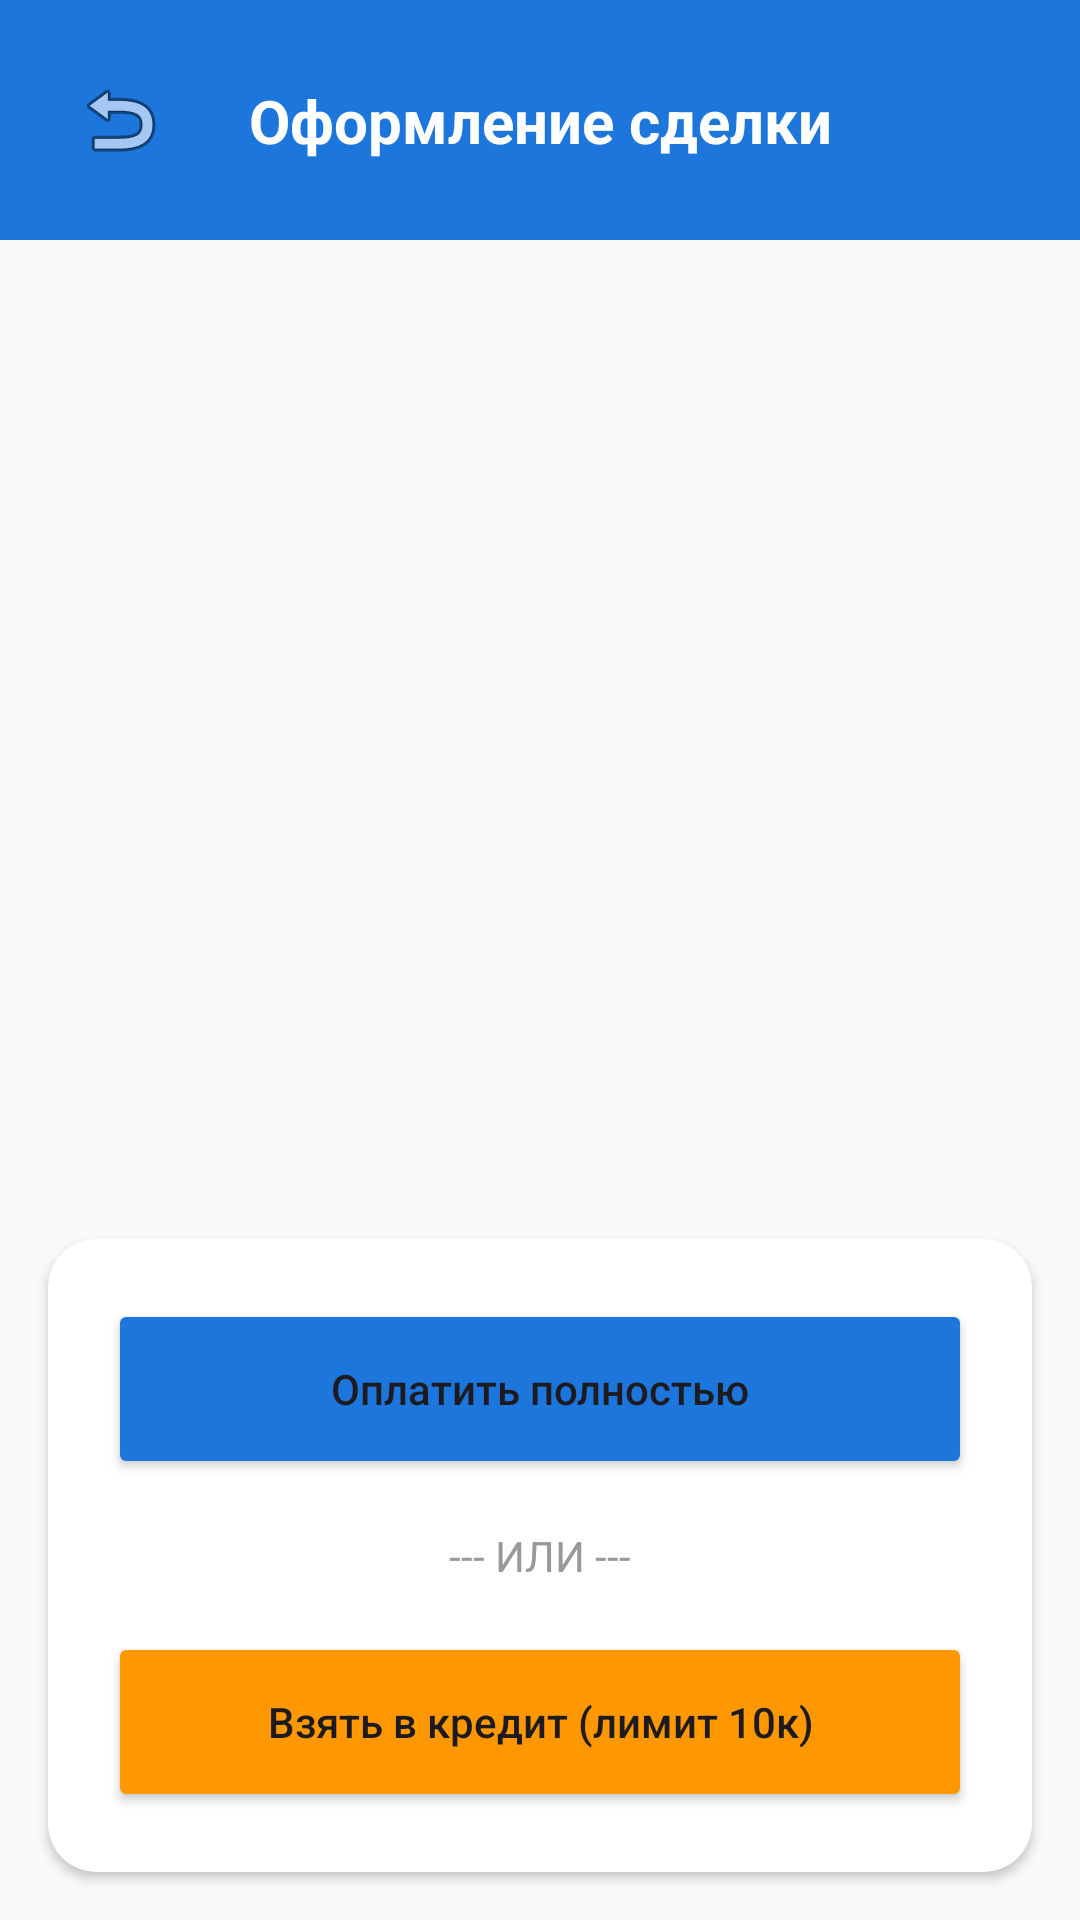

Here is an Android app screen rendered from its layout file. Give the layout XML and the strings, colors and styles it references.
<!-- AndroidManifest.xml: application theme Theme.PastuhovVProjectMobile -->
<!-- res/layout/cart.xml -->
<?xml version="1.0" encoding="utf-8"?>

<androidx.constraintlayout.widget.ConstraintLayout xmlns:android="http://schemas.android.com/apk/res/android"
    xmlns:app="http://schemas.android.com/apk/res-auto"
    android:layout_width="match_parent"
    android:layout_height="match_parent"
    android:background="#F8F9FA">

    <View
        android:id="@+id/header"
        android:layout_width="match_parent"
        android:layout_height="80dp"
        android:background="#1C76DC"
        app:layout_constraintTop_toTopOf="parent" />

    <ImageButton
        android:id="@+id/buttonBack"
        android:layout_width="48dp"
        android:layout_height="48dp"
        android:layout_margin="16dp"
        android:background="?attr/selectableItemBackgroundBorderless"
        android:src="@android:drawable/ic_menu_revert"
        app:layout_constraintBottom_toBottomOf="@+id/header"
        app:layout_constraintStart_toStartOf="parent"
        app:layout_constraintTop_toTopOf="parent" />

    <TextView
        android:layout_width="wrap_content"
        android:layout_height="wrap_content"
        android:text="Оформление сделки"
        android:textColor="#FFFFFF"
        android:textSize="20sp"
        android:textStyle="bold"
        app:layout_constraintBottom_toBottomOf="@+id/header"
        app:layout_constraintEnd_toEndOf="parent"
        app:layout_constraintStart_toStartOf="parent"
        app:layout_constraintTop_toTopOf="parent" />

    <androidx.recyclerview.widget.RecyclerView
        android:id="@+id/cartList"
        android:layout_width="0dp"
        android:layout_height="0dp"
        android:layout_margin="16dp"
        app:layout_constraintBottom_toTopOf="@+id/optionsCard"
        app:layout_constraintEnd_toEndOf="parent"
        app:layout_constraintStart_toStartOf="parent"
        app:layout_constraintTop_toBottomOf="@+id/header" />

    <androidx.cardview.widget.CardView
        android:id="@+id/optionsCard"
        android:layout_width="match_parent"
        android:layout_height="wrap_content"
        android:layout_margin="16dp"
        app:cardCornerRadius="16dp"
        app:layout_constraintBottom_toBottomOf="parent">

        <LinearLayout
            android:layout_width="match_parent"
            android:layout_height="wrap_content"
            android:orientation="vertical"
            android:padding="20dp">

            <Button
                android:id="@+id/buttonBuy"
                android:layout_width="match_parent"
                android:layout_height="60dp"
                android:text="Оплатить полностью"
                android:backgroundTint="#1C76DC"
                android:textAllCaps="false" />

            <TextView
                android:layout_width="match_parent"
                android:layout_height="wrap_content"
                android:layout_marginTop="16dp"
                android:gravity="center"
                android:text="--- ИЛИ ---"
                android:textColor="#999999" />

            <Button
                android:id="@+id/buttonCredit"
                android:layout_width="match_parent"
                android:layout_height="60dp"
                android:layout_marginTop="16dp"
                android:text="Взять в кредит (лимит 10к)"
                android:backgroundTint="#FF9800"
                android:textAllCaps="false" />
        </LinearLayout>
    </androidx.cardview.widget.CardView>

</androidx.constraintlayout.widget.ConstraintLayout>
<!-- resources referenced by this layout -->
<resources>
  <style name="Theme.PastuhovVProjectMobile" parent="Base.Theme.PastuhovVProjectMobile" />
  <style name="Base.Theme.PastuhovVProjectMobile" parent="Theme.Material3.DayNight.NoActionBar">
          
          <item name="colorPrimary">#1C76DC</item>
          <item name="android:statusBarColor">#1C76DC</item>
      </style>
</resources>
